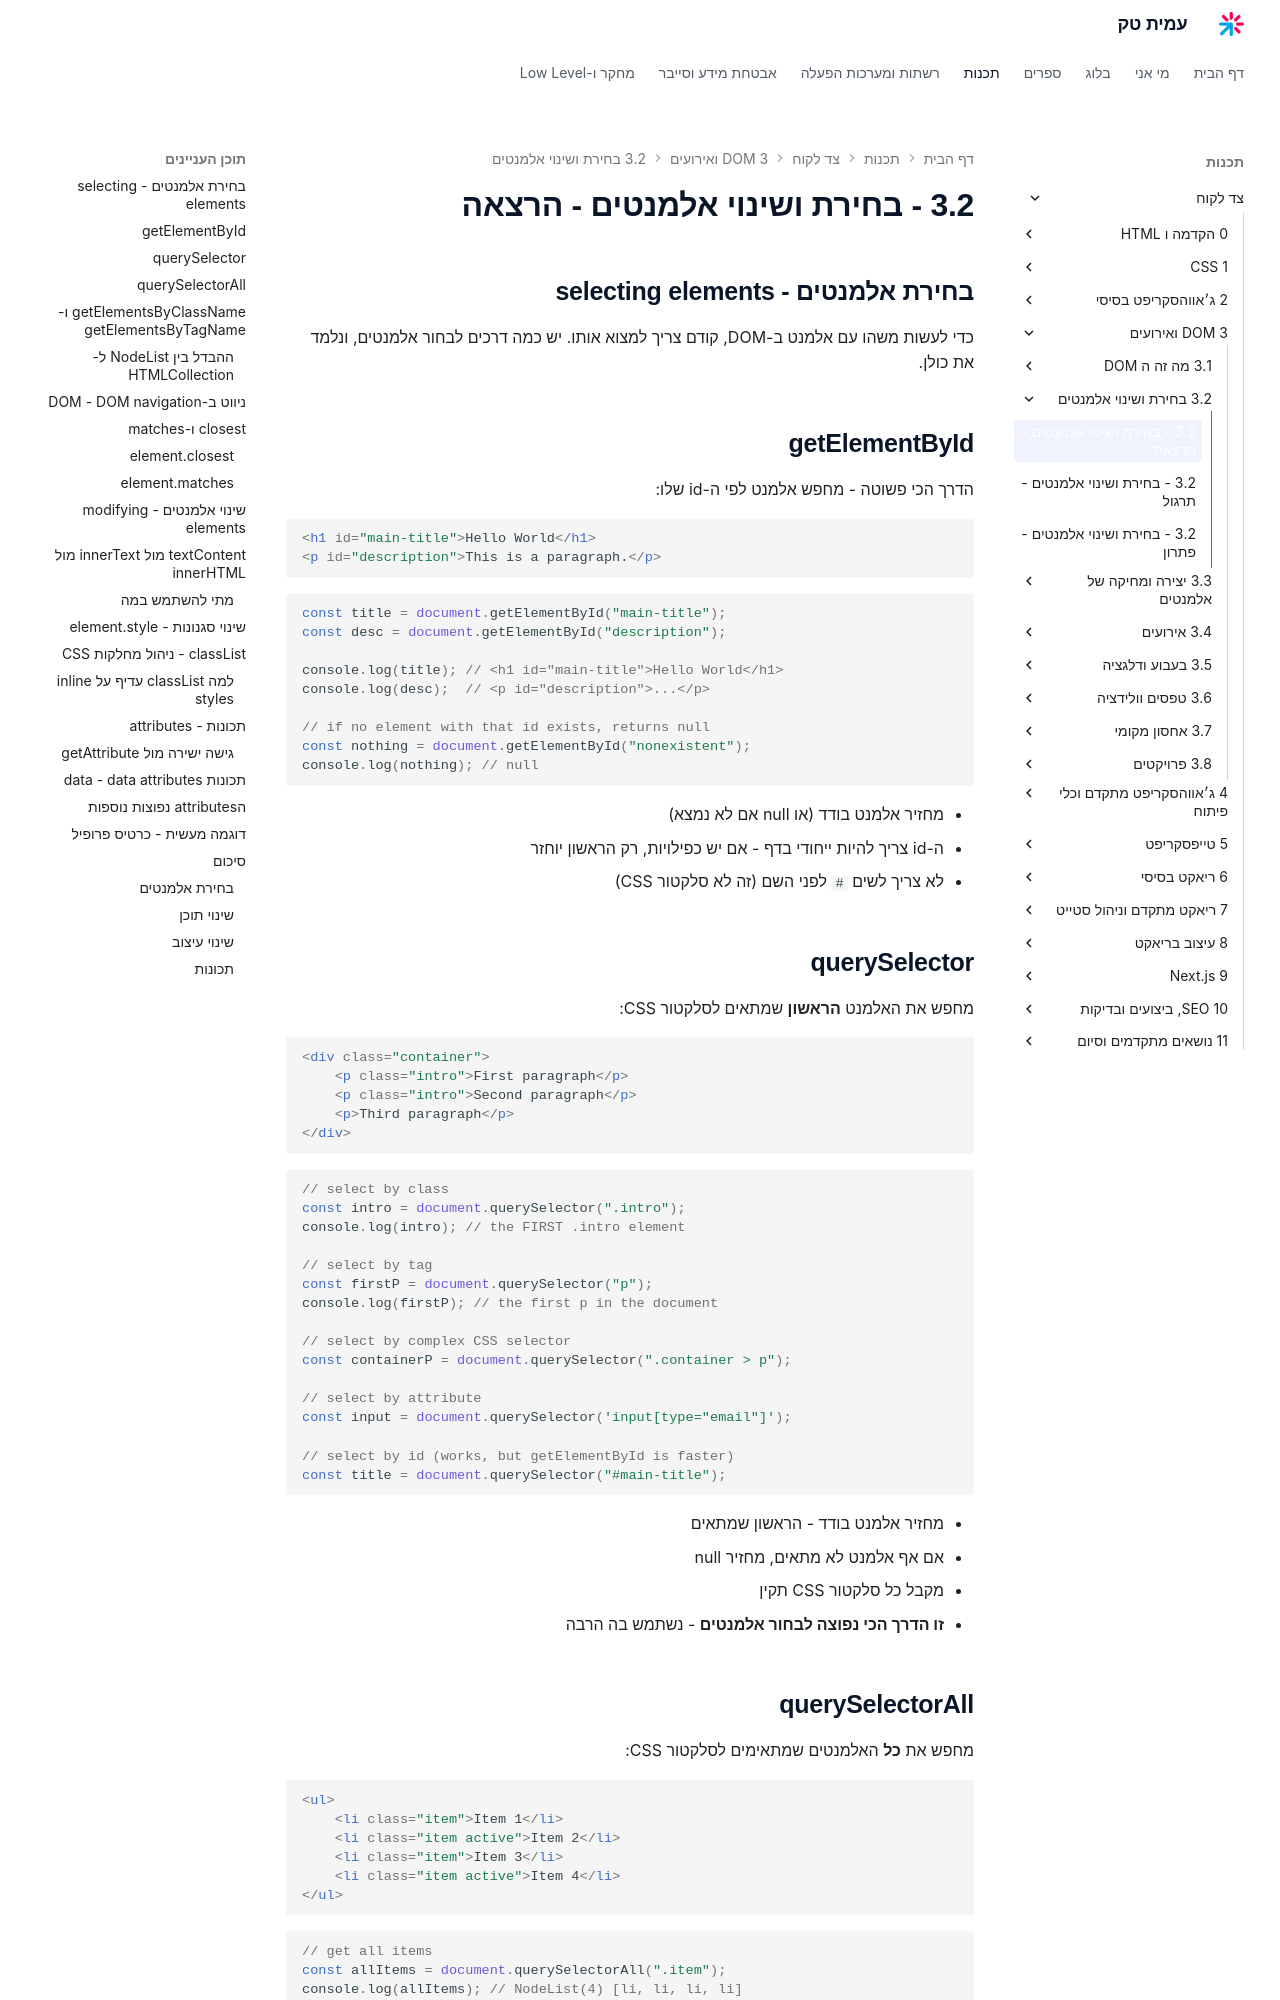

repository: AmitPinchasi/amittech · page: צד-לקוח/3 - DOM ואירועים/3.2 - בחירת ושינוי אלמנטים/3.2 - בחירת ושינוי אלמנטים - הרצאה/index.html · generator: mkdocs


## בחירת אלמנטים - selecting elements

כדי לעשות משהו עם אלמנט ב-DOM, קודם צריך למצוא אותו. יש כמה דרכים לבחור אלמנטים, ונלמד את כולן.

## getElementById

הדרך הכי פשוטה - מחפש אלמנט לפי ה-id שלו:

```html
<h1 id="main-title">Hello World</h1>
<p id="description">This is a paragraph.</p>
```

```js
const title = document.getElementById("main-title");
const desc = document.getElementById("description");

console.log(title); // <h1 id="main-title">Hello World</h1>
console.log(desc);  // <p id="description">...</p>

// if no element with that id exists, returns null
const nothing = document.getElementById("nonexistent");
console.log(nothing); // null
```

- מחזיר אלמנט בודד (או null אם לא נמצא)
- ה-id צריך להיות ייחודי בדף - אם יש כפילויות, רק הראשון יוחזר
- לא צריך לשים `#` לפני השם (זה לא סלקטור CSS)

## querySelector

מחפש את האלמנט **הראשון** שמתאים לסלקטור CSS:

```html
<div class="container">
    <p class="intro">First paragraph</p>
    <p class="intro">Second paragraph</p>
    <p>Third paragraph</p>
</div>
```

```js
// select by class
const intro = document.querySelector(".intro");
console.log(intro); // the FIRST .intro element

// select by tag
const firstP = document.querySelector("p");
console.log(firstP); // the first p in the document

// select by complex CSS selector
const containerP = document.querySelector(".container > p");

// select by attribute
const input = document.querySelector('input[type="email"]');

// select by id (works, but getElementById is faster)
const title = document.querySelector("#main-title");
```

- מחזיר אלמנט בודד - הראשון שמתאים
- אם אף אלמנט לא מתאים, מחזיר null
- מקבל כל סלקטור CSS תקין
- **זו הדרך הכי נפוצה לבחור אלמנטים** - נשתמש בה הרבה
